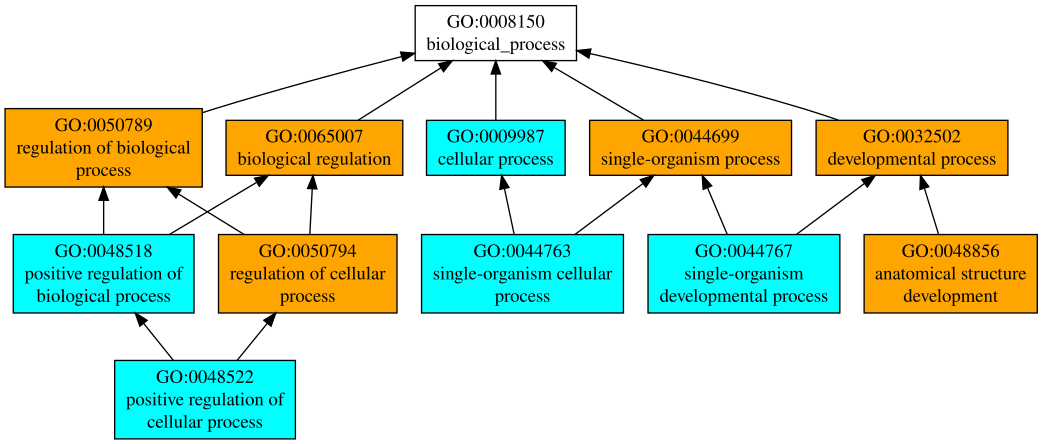

Data behind this chart, as committed beside it:
GO:0032502	P	0.89	developmental process
GO:0048856	P	0.88	anatomical structure development
GO:0065007	P	0.85	biological regulation
GO:0050789	P	0.84	regulation of biological process
GO:0050794	P	0.82	regulation of cellular process
GO:0044699	P	0.80	single-organism process
GO:0044767	P	0.60	single-organism developmental process
GO:0009987	P	0.60	cellular process
GO:0048518	P	0.56	positive regulation of biological proces…
GO:0048522	P	0.53	positive regulation of cellular process
GO:0044763	P	0.52	single-organism cellular process
GO:0050896	P	0.48	response to stimulus
GO:0048731	P	0.48	system development
GO:0007399	P	0.47	nervous system development
GO:0048513	P	0.40	animal organ development
GO:0048646	P	0.32	anatomical structure formation involved …
GO:0016043	P	0.28	cellular component organization
GO:0048869	P	0.27	cellular developmental process
GO:0042127	P	0.27	regulation of cell proliferation
GO:0006950	P	0.27	response to stress
GO:0008284	P	0.26	positive regulation of cell proliferatio…
GO:0048732	P	0.25	gland development
GO:0009888	P	0.25	tissue development
GO:0009605	P	0.23	response to external stimulus
GO:0051239	P	0.22	regulation of multicellular organismal p…
GO:0031323	P	0.22	regulation of cellular metabolic process
GO:0007165	P	0.22	signal transduction
GO:0080090	P	0.21	regulation of primary metabolic process
GO:0060429	P	0.21	epithelium development
GO:0060255	P	0.21	regulation of macromolecule metabolic pr…
GO:0030325	P	0.21	adrenal gland development
GO:0009611	P	0.21	response to wounding
GO:0051704	P	0.20	multi-organism process
GO:0032501	P	0.20	multicellular organismal process
GO:2000026	P	0.19	regulation of multicellular organismal d…
GO:0051726	P	0.19	regulation of cell cycle
GO:0051240	P	0.19	positive regulation of multicellular org…
GO:0048519	P	0.19	negative regulation of biological proces…
GO:0044707	P	0.19	single-multicellular organism process
GO:0009617	P	0.19	response to bacterium
GO:0007420	P	0.19	brain development
GO:0003008	P	0.19	system process
GO:0070654	P	0.17	sensory epithelium regeneration
GO:0051094	P	0.17	positive regulation of developmental pro…
GO:0048523	P	0.17	negative regulation of cellular process
GO:0045664	P	0.17	regulation of neuron differentiation
GO:0031325	P	0.17	positive regulation of cellular metaboli…
GO:0007611	P	0.17	learning or memory
GO:0001841	P	0.17	neural tube formation
GO:0045666	P	0.16	positive regulation of neuron differenti…
GO:0010604	P	0.16	positive regulation of macromolecule met…
GO:0008152	P	0.16	metabolic process
GO:0007166	P	0.15	cell surface receptor signaling pathway
GO:2000112	P	0.14	regulation of cellular macromolecule bio…
GO:0030154	P	0.14	cell differentiation
GO:0019219	P	0.14	regulation of nucleobase-containing comp…
GO:0010468	P	0.14	regulation of gene expression
GO:0010033	P	0.14	response to organic substance
GO:0009653	P	0.14	anatomical structure morphogenesis
GO:0071704	P	0.13	organic substance metabolic process
GO:0007528	P	0.13	neuromuscular junction development
... 6 more rows
